Run: headless pygame with SDL's dummy video driver; simulated clock (each Clock.tick advances the game by its frame time, no real sleeping); random seed 0; keys injected as events and as key.get_pressed() state; mouse plan: one left click at the window centre at the start of phase 2, then a move to the lower-right quarter at the start of phase 3.
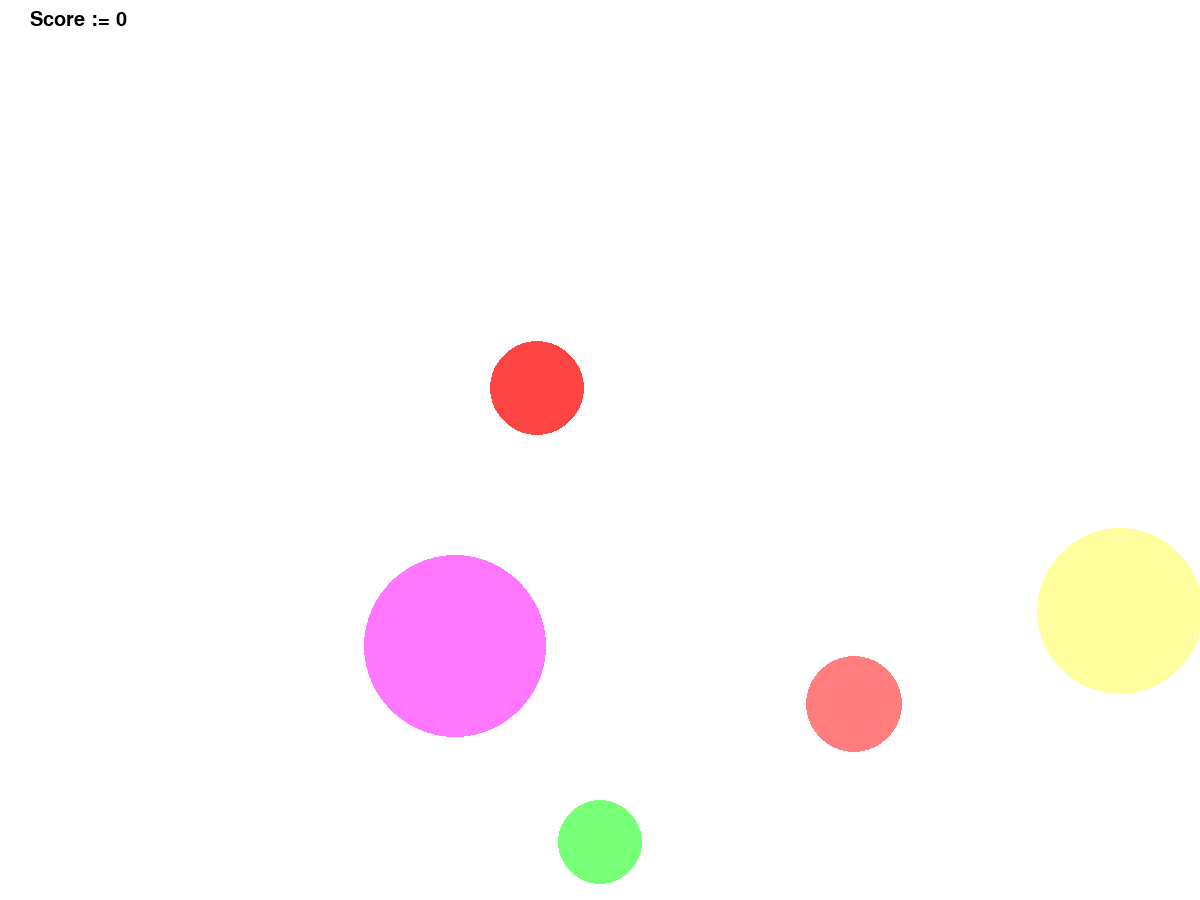
Frame 1 of 4 · flips 1–60 · no input
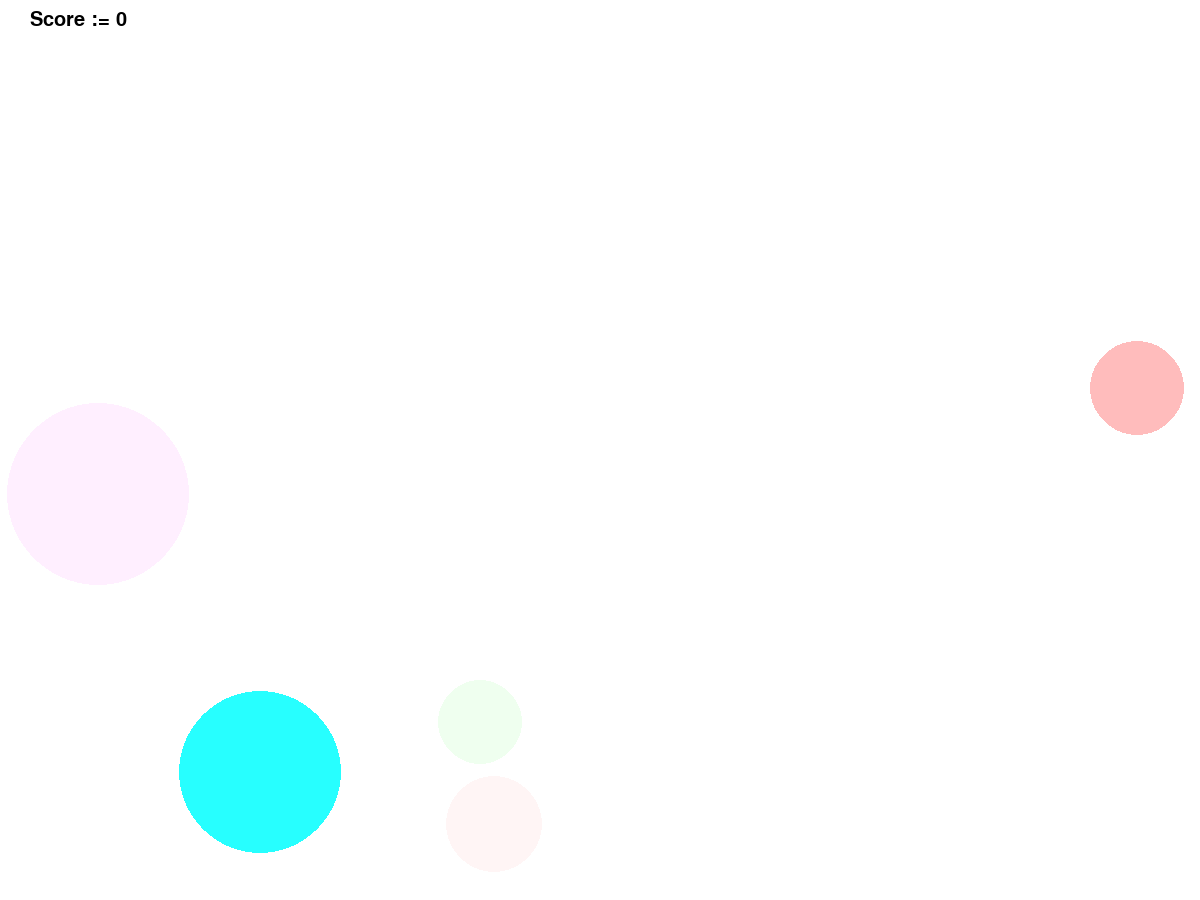
Frame 2 of 4 · flips 61–180 · clicked the window centre · tapped SPACE, RETURN · held RIGHT (→), D
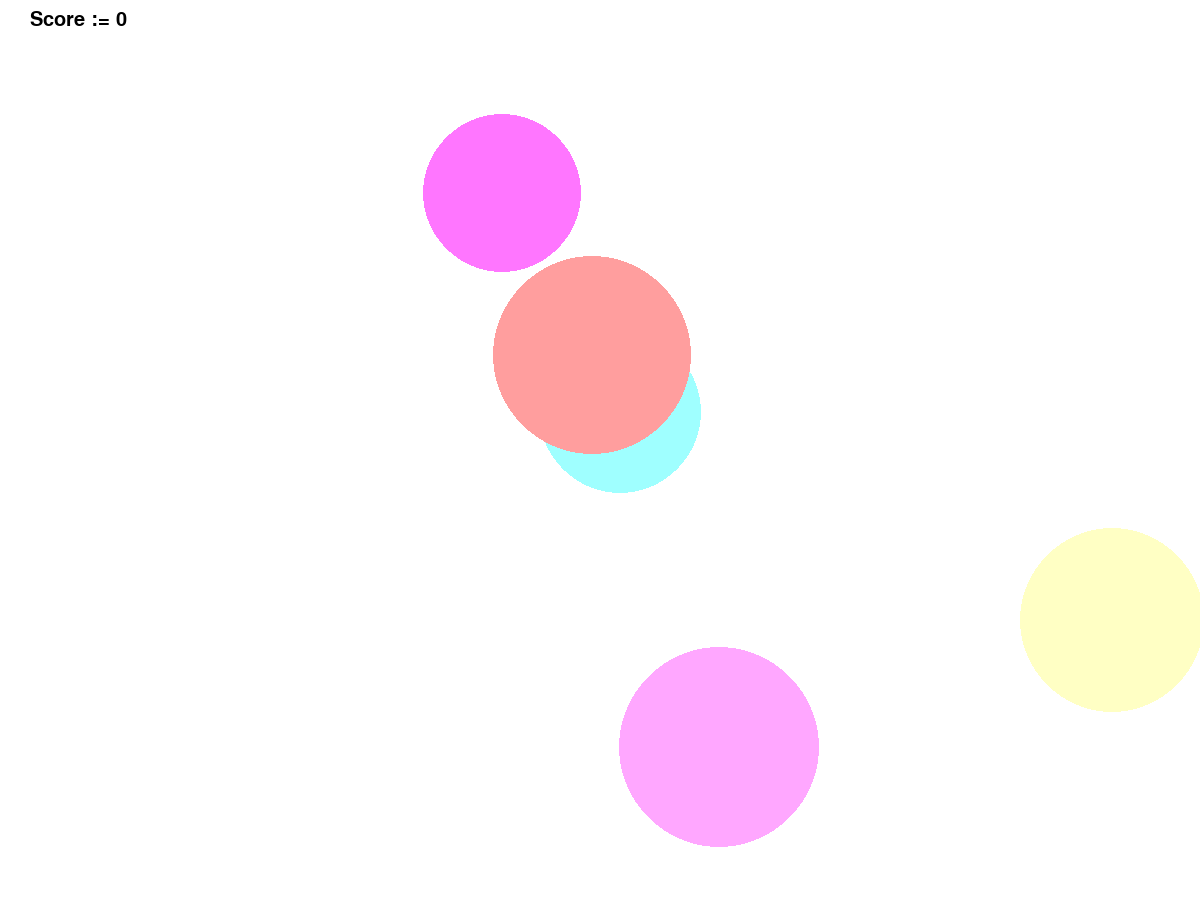
Frame 3 of 4 · flips 181–300 · moved the mouse to the lower-right quarter · held DOWN (↓), S
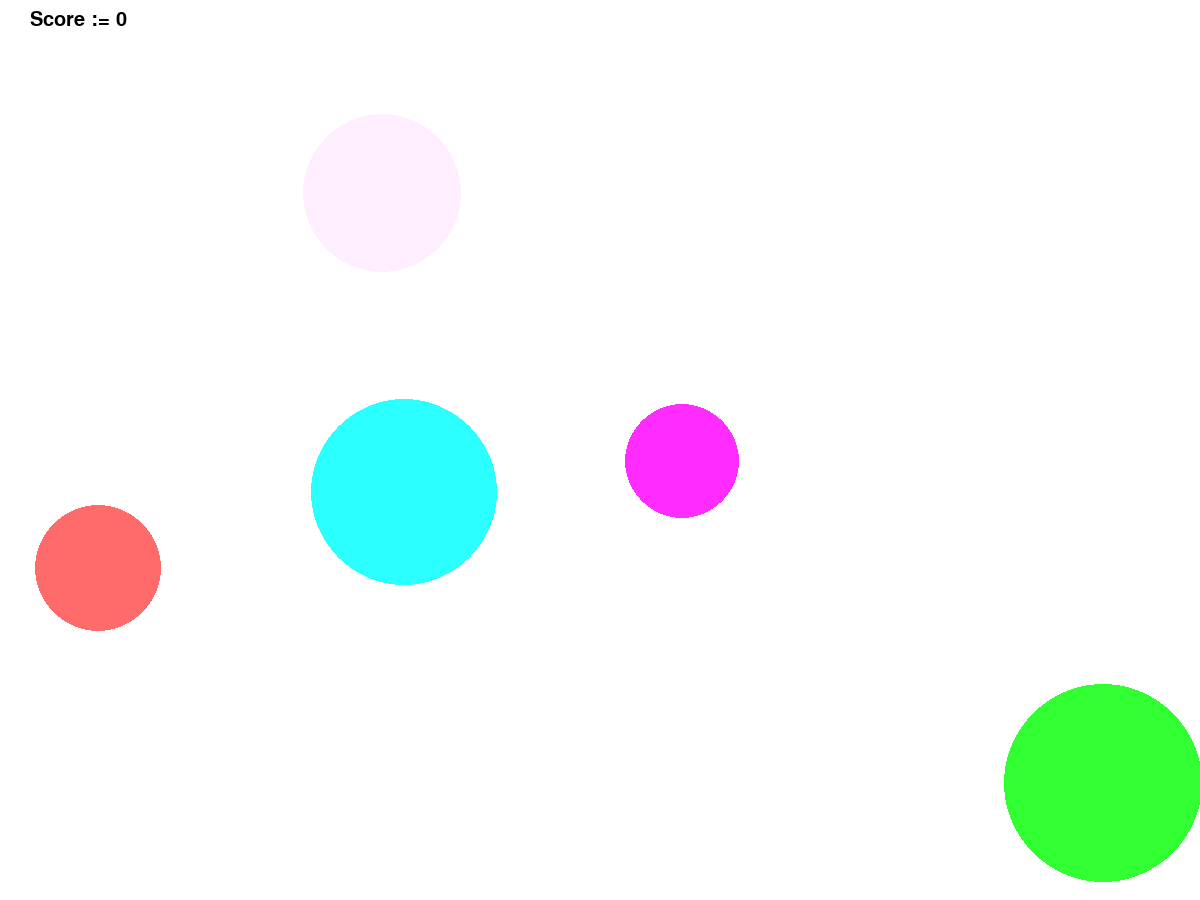
Frame 4 of 4 · flips 301–420 · held LEFT (←), A, UP (↑), W

The pygame program that drew these frames:

import pygame
from pygame.draw import *
from random import randint

# Game initialization
pygame.init()

pygame.font.init()
score_font = pygame.font.SysFont('JetBrains Mono',  30)

FPS = 60
WIDTH, HEIGHT = 1200, 900
screen = pygame.display.set_mode((WIDTH, HEIGHT))

# Colors
RED  = (255, 0, 0)
BLUE = (0, 0, 255)
YELLOW = (255, 255, 0)
GREEN = (0, 255, 0)
MAGENTA = (255, 0, 255)
CYAN = (0, 255, 255)
WHITE = (255, 255, 255)
BLACK = (0, 0, 0)
COLORS = [RED, BLUE, YELLOW, GREEN, MAGENTA, CYAN]

# Ball characteristics
N = 5

x, y, v_x, v_y = [0] * N, [0] * N, [0] * N, [0] * N
r, color, t = [0] * N, [BLACK] * N, [0] * N

def dist2(p, q):
    """
    Returns distance squared between points p and q
    
    :param p: List of coordinates (x, y) of the first point
    :param q: List of coordinates (x, y) of the second point
    
    .. warning:: Distance returned is squared
    """
    x1, y1 = p
    x2, y2 = q
    return (x1 - x2) ** 2 + (y1 - y2) ** 2


MAXV = 4

def new_ball():
    """
    Randomly chooses position, velocity, radius and color for the ball
    
    :returns: List (center_x, center_y, velocity_x, velocity_y, radius, color, lifespan) 
    """
    x = randint(100, 1100)
    y = randint(100, 900)
    r = randint(30, 100)
    t = randint(150, 250)
    color = COLORS[randint(0, 5)]
    v_x = randint(-MAXV, MAXV + 1)
    v_y = randint(-MAXV, MAXV + 1)
    return (x, y, v_x, v_y, r, color, t)


# Current game score
score = 0

def click(ClickEvent):
    """
    Handles mouse clicks events
    Clicked balls should disapper

    :param ClickEvent: Mouse event to be handled
    """
    global t, score

    # Checking if we hit anything

    hit = False
    for i in range(N):
        if dist2(ClickEvent.pos, (x[i], y[i])) <= r[i] ** 2:
            
            # Score update:
            # the smaller the ball and the faster it was clicked the better the score
            score += int((t[i] / r[i]) ** 0.5 * 4)
            hit = True
            
            # Ball termination
            t[i] = 0
    
    # Punishing for misses
    if not hit:
        score -= 3
        score = max(score, 0)


# Collison types
COLLISION_NEGATIVE = -1 # Ball's too far to the left/top
COLLISION_NONE     = 0  # Ball's inside the walls
COLLISION_POSITIVE = 1  # Ball's too far to the right/bottom

def check_collision(r, x, y, v_x, v_y):
    """
    Determines if the ball hit the wall and returns collision type

    :param r: Radius of the ball
    :param x: X coordinate of the ball
    :param y: Y coordinate of the ball
    :param v_x: X coordinate of the ball's velocity
    :param v_y: Y coordinate of the ball's velocity

    :returns: List (x_type, y_type), where x_type and y_type are
              one of the {COLLISION_NEGATIVE, COLLISION_NONE, COLLISION_POTIVE}
    """
    x_type = COLLISION_NONE
    if x < r and v_x < 0:
        x_type = COLLISION_NEGATIVE
    elif x > WIDTH - r and v_x > 0:
        x_type = COLLISION_POSITIVE
    
    y_type = COLLISION_NONE
    if y < r and v_y < 0:
        y_type = COLLISION_NEGATIVE
    elif y > HEIGHT - r and v_y > 0:
        y_type = COLLISION_POSITIVE

    return (x_type, y_type)


def generate_velocity(x_type, y_type):
    """
    Generates random velocity for the ball after wall collision
    After velocity generation ball will move away from the wall

    :param x_type: Type of the collision with vertical walls,
                   one of the {COLLISION_NEGATIVE, COLLISION_NONE, COLLISION_POTIVE}
    :param y_type: Type of the collision with horizontal walls,
                   one of the {COLLISION_NEGATIVE, COLLISION_NONE, COLLISION_POTIVE}

    :returns: List (v_x, v_y) where v_x and v_y are projections of the new velocity
                                                        onto the corresponding axis
    """
    v_x = randint(-MAXV, MAXV + 1)
    if x_type == COLLISION_NEGATIVE:
        v_x = randint(1, MAXV + 1)
    elif x_type == COLLISION_POSITIVE:
        v_x = randint(-MAXV, 0)

    v_y = randint(-MAXV, MAXV + 1)
    if y_type == COLLISION_NEGATIVE:
        v_y = randint(1, MAXV + 1)
    elif y_type == COLLISION_POSITIVE:
        v_y = randint(-MAXV, 0)

    return (v_x, v_y)


# Pygame setup
pygame.display.update()
clock = pygame.time.Clock()
finished = False

# Main cycle
while not finished:
    clock.tick(FPS)
    
    # Event handling
    for event in pygame.event.get():
        if event.type == pygame.QUIT:
            finished = True
        elif event.type == pygame.MOUSEBUTTONDOWN:
            click(event)
    
    # Game engine
    for i in range(N):
        if t[i] <= 0:
            # Creation of a new ball
            x[i], y[i], v_x[i], v_y[i], r[i], color[i], t[i] = new_ball()
        t[i] -= 1

    # Ball movement
    for i in range(N):
        x[i] += v_x[i]
        y[i] += v_y[i]
    
    # Collision handling
    for i in range(N):
        collision_type = check_collision(r[i], x[i], y[i], v_x[i], v_y[i])
        if collision_type != (COLLISION_NONE, COLLISION_NONE):
            v_x[i], v_y[i] = generate_velocity(*collision_type)

    # Ball rendering
    ball_surface = pygame.Surface((WIDTH, HEIGHT), pygame.SRCALPHA)
    for i in range(N):
        circle(ball_surface, (*color[i], t[i]), (x[i], y[i]), r[i])
    screen.blit(ball_surface, (0, 0))

    # Score rendering
    textsurface = score_font.render(f"Score := {score}", True, BLACK)
    screen.blit(textsurface, (30, 10))

    # Display update
    pygame.display.update()
    screen.fill(WHITE)

pygame.quit()
